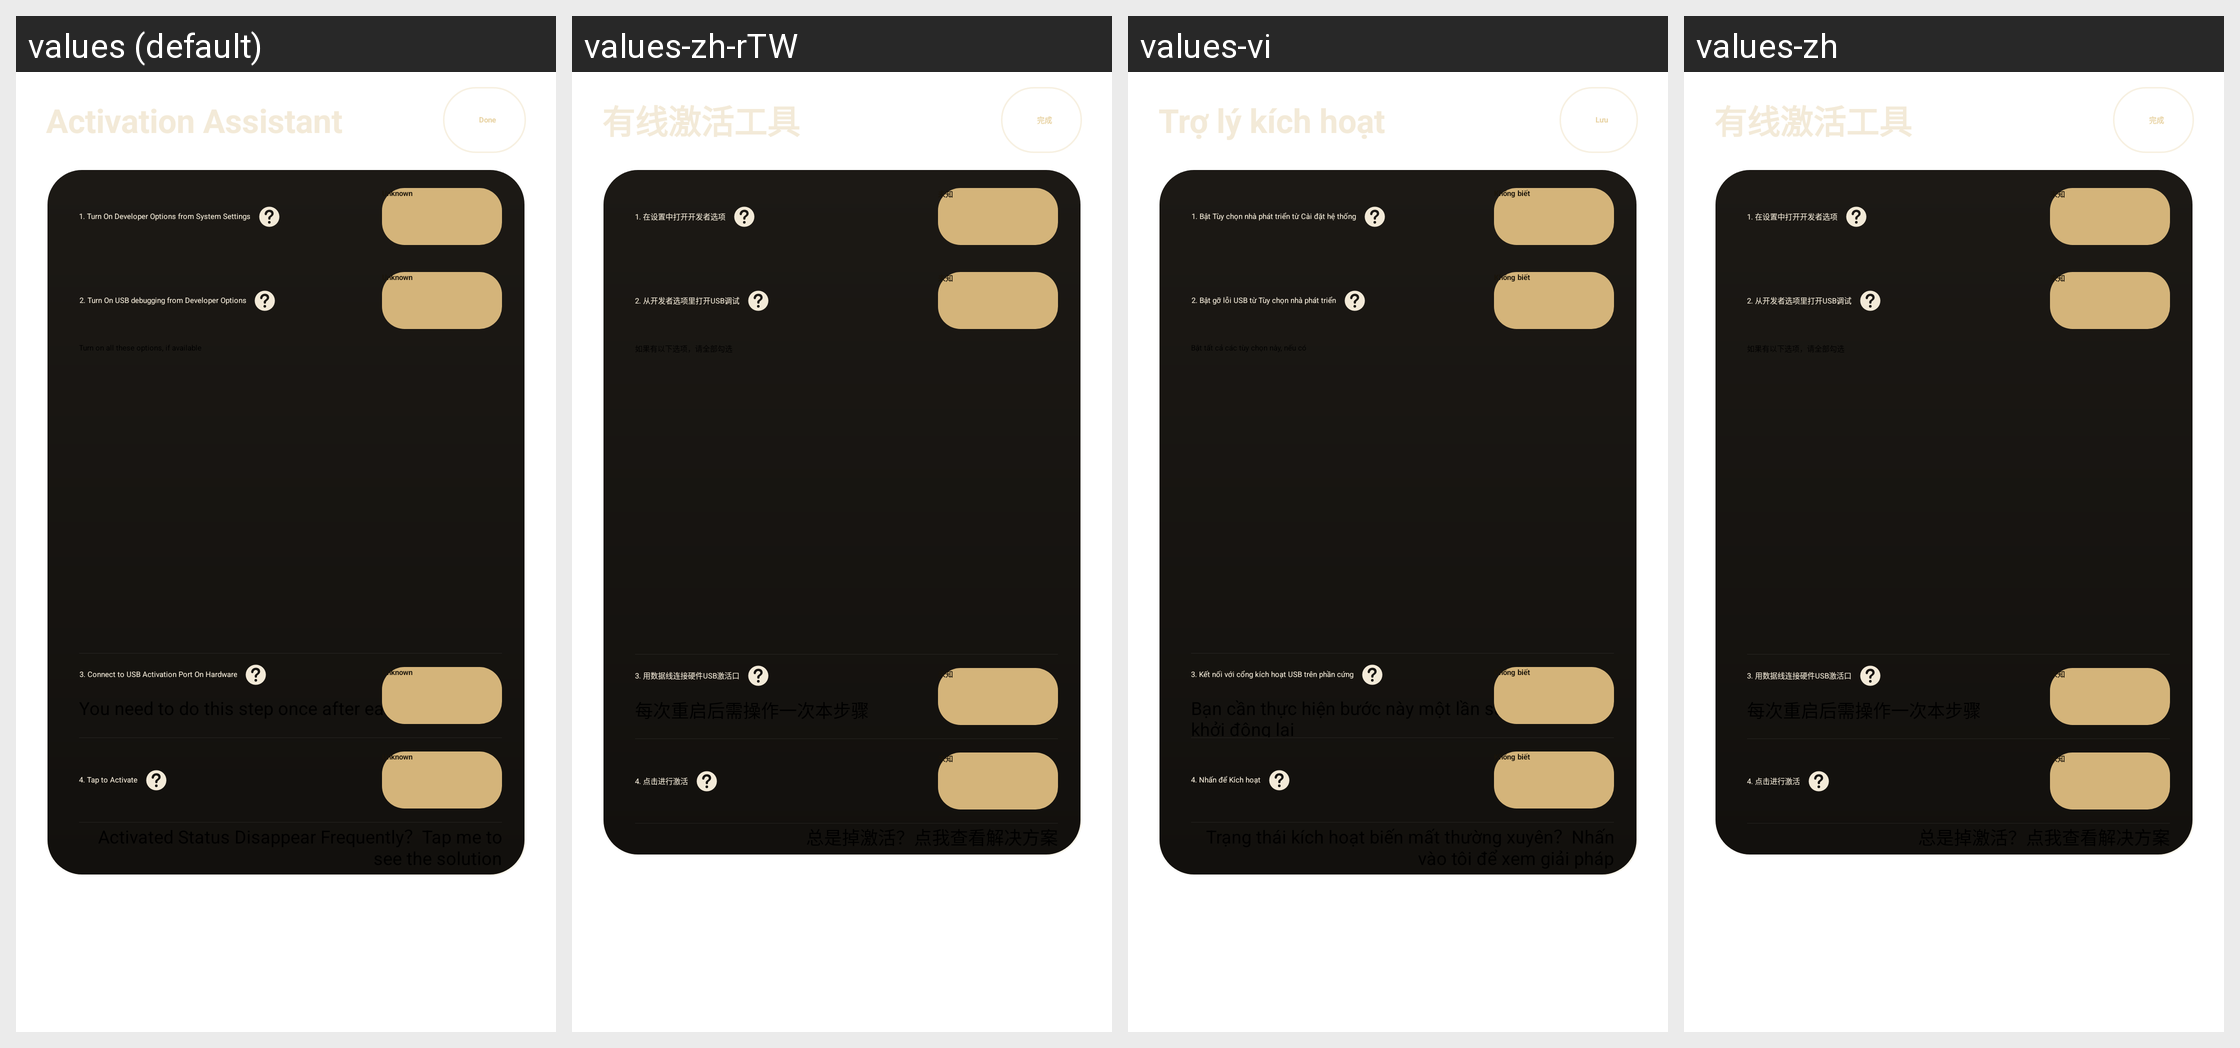

The Android screen above is rendered under several locales of the same app. Produce the string resources it draws, with the default and per-locale values.
Android screen res/layout/activity_manage_adb_wired.xml rendered under 4 locales, left to right: values (default), values-zh-rTW, values-vi, values-zh. Device: Nexus 5 (rendered at 1080×1920; each locale shown at half size, 540×960, under a caption strip naming it); theme Theme.Jyandroid.
Other locales in the repository, not shown: values-en, values-en-rGB, values-zh-rCN, values-zh-rHK.
Strings drawn on this screen, with the default value and each locale's value (text and hints the layout hard-codes, and strings that could not be matched under every locale, appear in the picture but are not listed):

finish
  values: Done
  values-zh-rTW: 完成
  values-vi: Lưu
  values-zh: 完成

unknown
  values: Unknown
  values-zh-rTW: 未知
  values-vi: Không biết
  values-zh: 未知
